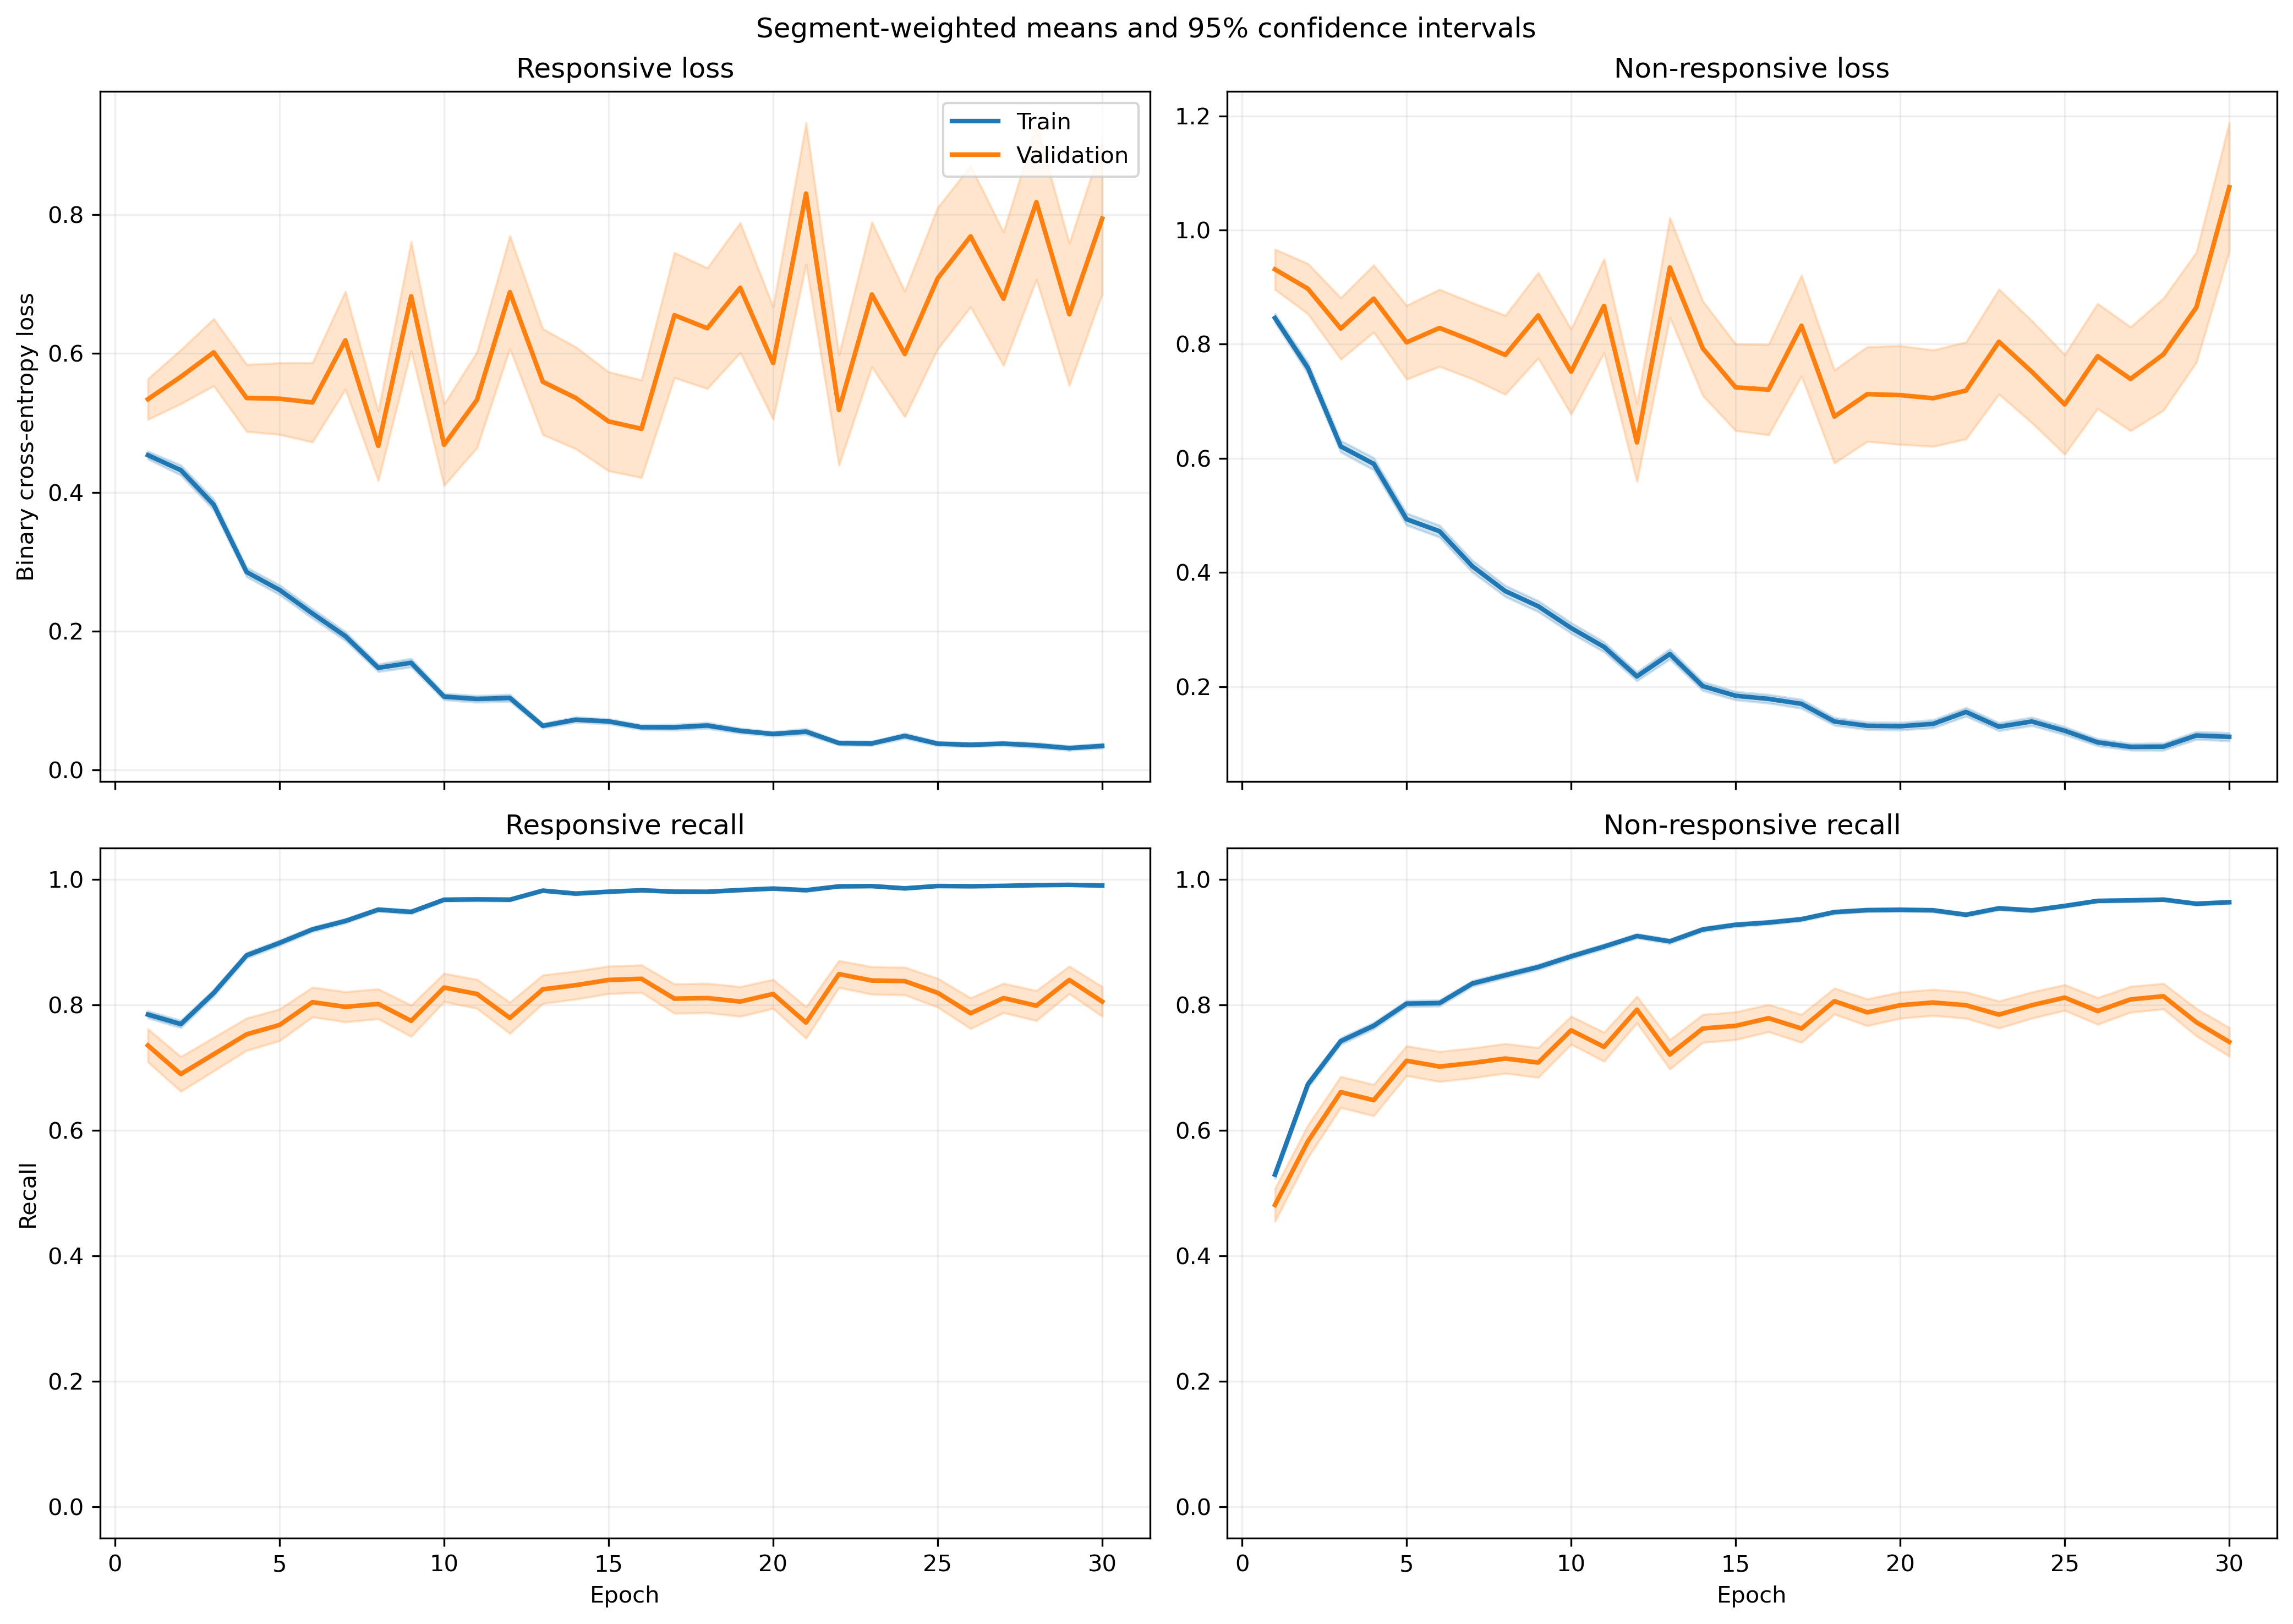

Values plotted in this chart, from the file beside it:
fold, epoch, split, r_loss, r_loss_count, r_loss_sum, r_loss_sum_sq, r_recall, r_recall_count, r_recall_sum, r_recall_sum_sq, nr_loss, nr_loss_count, nr_loss_sum, nr_loss_sum_sq, nr_recall, nr_recall_count, nr_recall_sum, nr_recall_sum_sq
1, 1, train, 0.4159, 1063, 442.1, 324.3, 0.8194, 1063, 871.0, 871.0, 0.8956, 1401, 1255, 1648, 0.4875, 1401, 683.0, 683.0
1, 1, validation, 0.1464, 10, 1.464, 0.2578, 1.0, 10, 10.0, 10.0, , 0, 0.0, 0.0, , 0, 0.0, 0.0
1, 2, train, 0.4239, 1063, 450.6, 512.7, 0.7836, 1063, 833.0, 833.0, 0.7389, 1401, 1035, 1799, 0.6938, 1401, 972.0, 972.0
1, 2, validation, 0.0754, 10, 0.754, 0.07534, 1.0, 10, 10.0, 10.0, , 0, 0.0, 0.0, , 0, 0.0, 0.0
1, 3, train, 0.3225, 1063, 342.8, 362.4, 0.8655, 1063, 920.0, 920.0, 0.6308, 1401, 883.7, 1489, 0.7116, 1401, 997.0, 997.0
1, 3, validation, 0.07579, 10, 0.7579, 0.06945, 1.0, 10, 10.0, 10.0, , 0, 0.0, 0.0, , 0, 0.0, 0.0
1, 4, train, 0.2636, 1063, 280.2, 287.5, 0.8975, 1063, 954.0, 954.0, 0.55, 1401, 770.6, 1337, 0.7645, 1401, 1071, 1071
1, 4, validation, 0.06432, 10, 0.6432, 0.0526, 1.0, 10, 10.0, 10.0, , 0, 0.0, 0.0, , 0, 0.0, 0.0
1, 5, train, 0.268, 1063, 284.9, 346.4, 0.8909, 1063, 947.0, 947.0, 0.4891, 1401, 685.3, 1356, 0.7937, 1401, 1112, 1112
1, 5, validation, 0.06747, 10, 0.6747, 0.157, 1.0, 10, 10.0, 10.0, , 0, 0.0, 0.0, , 0, 0.0, 0.0
1, 6, train, 0.3469, 1063, 368.7, 531.9, 0.8542, 1063, 908.0, 908.0, 0.3574, 1401, 500.7, 947.1, 0.8494, 1401, 1190, 1190
1, 6, validation, 0.2506, 10, 2.506, 3.746, 0.9, 10, 9.0, 9.0, , 0, 0.0, 0.0, , 0, 0.0, 0.0
1, 7, train, 0.1802, 1063, 191.5, 238.5, 0.9389, 1063, 998.0, 998.0, 0.374, 1401, 524, 1031, 0.843, 1401, 1181, 1181
1, 7, validation, 0.02009, 10, 0.2009, 0.005494, 1.0, 10, 10.0, 10.0, , 0, 0.0, 0.0, , 0, 0.0, 0.0
1, 8, train, 0.1217, 1063, 129.4, 134.9, 0.9624, 1063, 1023, 1023, 0.3929, 1401, 550.4, 1175, 0.8351, 1401, 1170, 1170
1, 8, validation, 0.03944, 10, 0.3944, 0.02347, 1.0, 10, 10.0, 10.0, , 0, 0.0, 0.0, , 0, 0.0, 0.0
1, 9, train, 0.1444, 1063, 153.5, 162.1, 0.9473, 1063, 1007, 1007, 0.2554, 1401, 357.8, 700.4, 0.8929, 1401, 1251, 1251
1, 9, validation, 0.02347, 10, 0.2347, 0.009215, 1.0, 10, 10.0, 10.0, , 0, 0.0, 0.0, , 0, 0.0, 0.0
1, 10, train, 0.1019, 1063, 108.3, 118.3, 0.9802, 1063, 1042, 1042, 0.2555, 1401, 358, 623.2, 0.8758, 1401, 1227, 1227
1, 10, validation, 0.01976, 10, 0.1976, 0.006018, 1.0, 10, 10.0, 10.0, , 0, 0.0, 0.0, , 0, 0.0, 0.0
1, 11, train, 0.09848, 1063, 104.7, 64.03, 0.9737, 1063, 1035, 1035, 0.4543, 1401, 636.5, 1171, 0.7894, 1401, 1106, 1106
1, 11, validation, 0.04469, 10, 0.4469, 0.03671, 1.0, 10, 10.0, 10.0, , 0, 0.0, 0.0, , 0, 0.0, 0.0
1, 12, train, 0.09218, 1063, 97.98, 100.9, 0.9812, 1063, 1043, 1043, 0.2451, 1401, 343.4, 622.5, 0.8936, 1401, 1252, 1252
1, 12, validation, 0.02327, 10, 0.2327, 0.007478, 1.0, 10, 10.0, 10.0, , 0, 0.0, 0.0, , 0, 0.0, 0.0
1, 13, train, 0.08434, 1063, 89.65, 93.85, 0.9746, 1063, 1036, 1036, 0.154, 1401, 215.7, 468.7, 0.9465, 1401, 1326, 1326
1, 13, validation, 0.01281, 10, 0.1281, 0.007723, 1.0, 10, 10.0, 10.0, , 0, 0.0, 0.0, , 0, 0.0, 0.0
1, 14, train, 0.06419, 1063, 68.23, 78.54, 0.9821, 1063, 1044, 1044, 0.1951, 1401, 273.3, 662.9, 0.93, 1401, 1303, 1303
1, 14, validation, 0.008693, 10, 0.08693, 0.001785, 1.0, 10, 10.0, 10.0, , 0, 0.0, 0.0, , 0, 0.0, 0.0
1, 15, train, 0.1366, 1063, 145.2, 204.2, 0.9483, 1063, 1008, 1008, 0.1346, 1401, 188.6, 418.1, 0.9458, 1401, 1325, 1325
1, 15, validation, 0.202, 10, 2.02, 3.819, 0.9, 10, 9.0, 9.0, , 0, 0.0, 0.0, , 0, 0.0, 0.0
1, 16, train, 0.08591, 1063, 91.32, 107.7, 0.9746, 1063, 1036, 1036, 0.2041, 1401, 286, 565, 0.9158, 1401, 1283, 1283
1, 16, validation, 0.01656, 10, 0.1656, 0.004115, 1.0, 10, 10.0, 10.0, , 0, 0.0, 0.0, , 0, 0.0, 0.0
1, 17, train, 0.06313, 1063, 67.1, 56.52, 0.9793, 1063, 1041, 1041, 0.1082, 1401, 151.6, 272, 0.9536, 1401, 1336, 1336
1, 17, validation, 0.01775, 10, 0.1775, 0.009491, 1.0, 10, 10.0, 10.0, , 0, 0.0, 0.0, , 0, 0.0, 0.0
1, 18, train, 0.07364, 1063, 78.28, 129.8, 0.9737, 1063, 1035, 1035, 0.1406, 1401, 197, 476.3, 0.9486, 1401, 1329, 1329
1, 18, validation, 0.1867, 10, 1.867, 3.322, 0.9, 10, 9.0, 9.0, , 0, 0.0, 0.0, , 0, 0.0, 0.0
1, 19, train, 0.04655, 1063, 49.49, 24.88, 0.9906, 1063, 1053, 1053, 0.09727, 1401, 136.3, 275.3, 0.9665, 1401, 1354, 1354
1, 19, validation, 0.03032, 10, 0.3032, 0.03718, 1.0, 10, 10.0, 10.0, , 0, 0.0, 0.0, , 0, 0.0, 0.0
1, 20, train, 0.04336, 1063, 46.09, 23.74, 0.9906, 1063, 1053, 1053, 0.1658, 1401, 232.3, 444.2, 0.9358, 1401, 1311, 1311
1, 20, validation, 0.01736, 10, 0.1736, 0.005189, 1.0, 10, 10.0, 10.0, , 0, 0.0, 0.0, , 0, 0.0, 0.0
1, 21, train, 0.04213, 1063, 44.79, 41.76, 0.9915, 1063, 1054, 1054, 0.1545, 1401, 216.5, 570.5, 0.9436, 1401, 1322, 1322
1, 21, validation, 0.08116, 10, 0.8116, 0.5475, 0.9, 10, 9.0, 9.0, , 0, 0.0, 0.0, , 0, 0.0, 0.0
1, 22, train, 0.0383, 1063, 40.71, 72.86, 0.9906, 1063, 1053, 1053, 0.2479, 1401, 347.3, 973.2, 0.9079, 1401, 1272, 1272
1, 22, validation, 0.005215, 10, 0.05215, 0.0008865, 1.0, 10, 10.0, 10.0, , 0, 0.0, 0.0, , 0, 0.0, 0.0
1, 23, train, 0.02301, 1063, 24.46, 5.097, 1.0, 1063, 1063, 1063, 0.1094, 1401, 153.2, 340.8, 0.9572, 1401, 1341, 1341
1, 23, validation, 0.008291, 10, 0.08291, 0.001294, 1.0, 10, 10.0, 10.0, , 0, 0.0, 0.0, , 0, 0.0, 0.0
1, 24, train, 0.02768, 1063, 29.43, 18.95, 0.9953, 1063, 1058, 1058, 0.1248, 1401, 174.8, 469, 0.9536, 1401, 1336, 1336
1, 24, validation, 0.09647, 10, 0.9647, 0.8926, 0.9, 10, 9.0, 9.0, , 0, 0.0, 0.0, , 0, 0.0, 0.0
1, 25, train, 0.01775, 1063, 18.87, 14.27, 0.9934, 1063, 1056, 1056, 0.1964, 1401, 275.1, 966.9, 0.94, 1401, 1317, 1317
1, 25, validation, 0.001178, 10, 0.01178, 2.0731074300783803e-05, 1.0, 10, 10.0, 10.0, , 0, 0.0, 0.0, , 0, 0.0, 0.0
1, 26, train, 0.02871, 1063, 30.52, 24.11, 0.9944, 1063, 1057, 1057, 0.1124, 1401, 157.5, 415.6, 0.965, 1401, 1352, 1352
1, 26, validation, 0.003113, 10, 0.03113, 0.0001524, 1.0, 10, 10.0, 10.0, , 0, 0.0, 0.0, , 0, 0.0, 0.0
1, 27, train, 0.04768, 1063, 50.68, 131.2, 0.9868, 1063, 1049, 1049, 0.11, 1401, 154.1, 539.6, 0.9629, 1401, 1349, 1349
1, 27, validation, 0.0007056, 10, 0.007056, 9.652129392634379e-06, 1.0, 10, 10.0, 10.0, , 0, 0.0, 0.0, , 0, 0.0, 0.0
1, 28, train, 0.02818, 1063, 29.95, 39.47, 0.9897, 1063, 1052, 1052, 0.0716, 1401, 100.3, 285, 0.975, 1401, 1366, 1366
1, 28, validation, 0.003182, 10, 0.03182, 0.0001891, 1.0, 10, 10.0, 10.0, , 0, 0.0, 0.0, , 0, 0.0, 0.0
1, 29, train, 0.0326, 1063, 34.66, 84.65, 0.9906, 1063, 1053, 1053, 0.08747, 1401, 122.6, 413, 0.9693, 1401, 1358, 1358
1, 29, validation, 0.006633, 10, 0.06633, 0.002729, 1.0, 10, 10.0, 10.0, , 0, 0.0, 0.0, , 0, 0.0, 0.0
1, 30, train, 0.09286, 1063, 98.71, 212.4, 0.9718, 1063, 1033, 1033, 0.0831, 1401, 116.4, 348.2, 0.9693, 1401, 1358, 1358
1, 30, validation, 0.1005, 10, 1.005, 0.8592, 0.9, 10, 9.0, 9.0, , 0, 0.0, 0.0, , 0, 0.0, 0.0
... 1,140 more rows
